Run: headless pygame with SDL's dummy video driver; simulated clock (each Clock.tick advances the game by its frame time, no real sleeping); random seed 0; keys injected as events and as key.get_pressed() state; no mouse input.
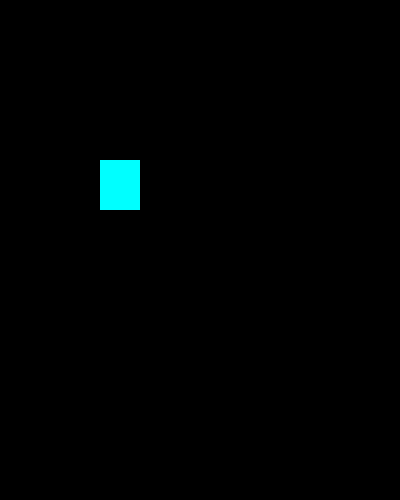
Frame 1 of 4 · flips 1–60 · no input
Frame 2 of 4 · flips 61–180 · tapped SPACE, RETURN · held RIGHT (→), D · screen unchanged from frame 1, image omitted
Frame 3 of 4 · flips 181–300 · held DOWN (↓), S · screen unchanged from frame 2, image omitted
Frame 4 of 4 · flips 301–420 · held LEFT (←), A, UP (↑), W · screen unchanged from frame 3, image omitted

The pygame program that drew these frames:

import pygame
pygame.init()

screen  = pygame.display.set_mode((400,500))
done = False

while not done:
    for event in pygame.event.get():
        if event.type == pygame.QUIT:
            pygame.quit()

    pygame.draw.rect(screen,"cyan",pygame.rect.Rect((100,160),(40,50)))
    
    pygame.display.flip()
